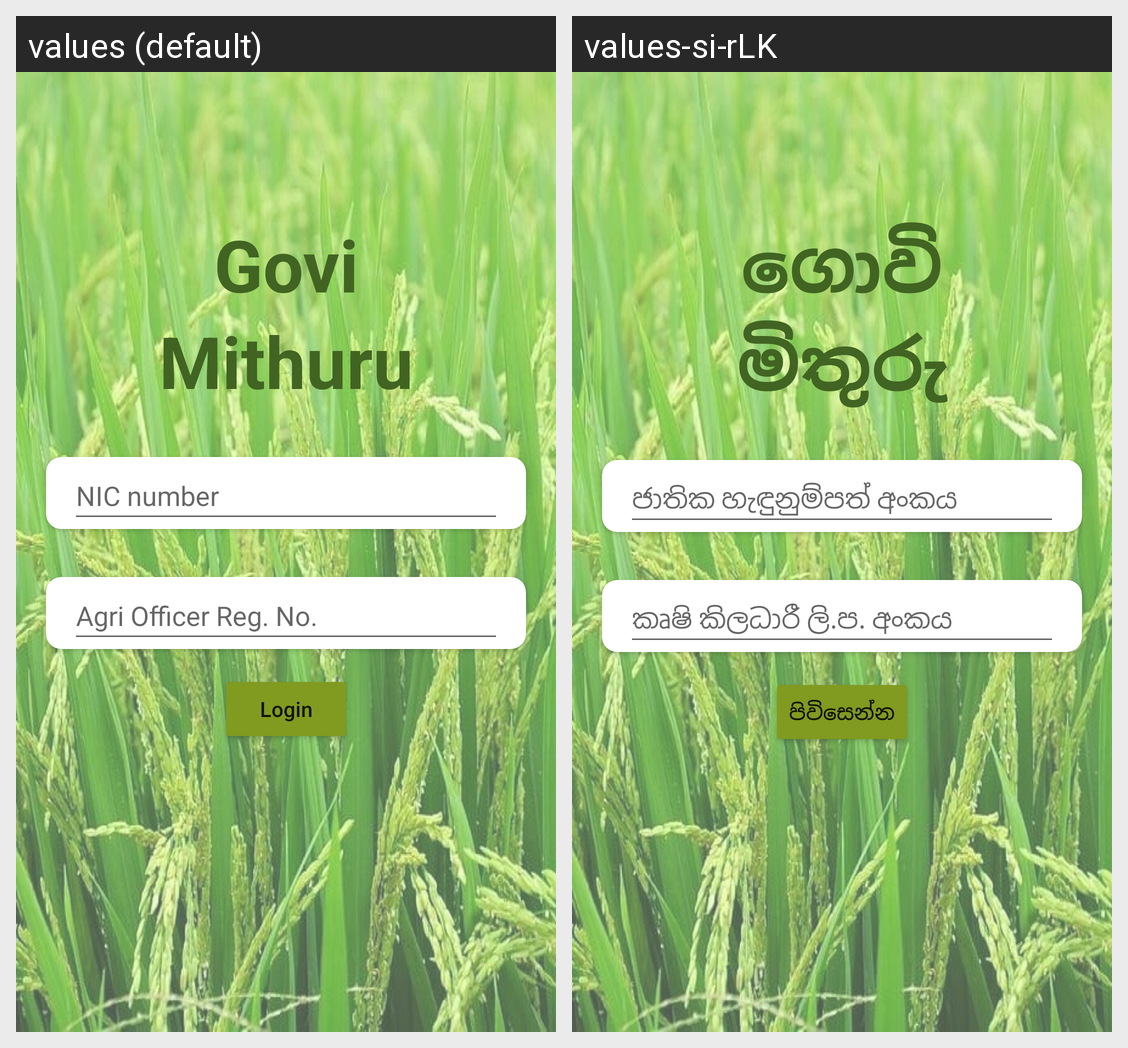

Here is an Android app screen in its default locale and in the app's own translations. Write out the translated-string differences for the strings that appear on this screen.
Android screen res/layout/activity_login2_a.xml rendered under 2 locales, left to right: values (default), values-si-rLK. Device: Nexus 5 (rendered at 1080×1920; each locale shown at half size, 540×960, under a caption strip naming it); theme Theme.GoviMithuruApp.
Strings drawn on this screen, with the default value and each locale's value (text and hints the layout hard-codes, and strings that could not be matched under every locale, appear in the picture but are not listed):

app_title_govi
  values: Govi
  values-si-rLK: ගොවි

app_title_mithuru
  values: Mithuru
  values-si-rLK: මිතුරු

placeholder_nic
  values: NIC number
  values-si-rLK: ජාතික හැඳුනුම්පත් අංකය

placeholder_agriOfficerNo
  values: Agri Officer Reg. No.
  values-si-rLK: කෘෂි කිලධාරී ලි.ප. අංකය

btnText_login
  values: Login
  values-si-rLK: පිවිසෙන්න
